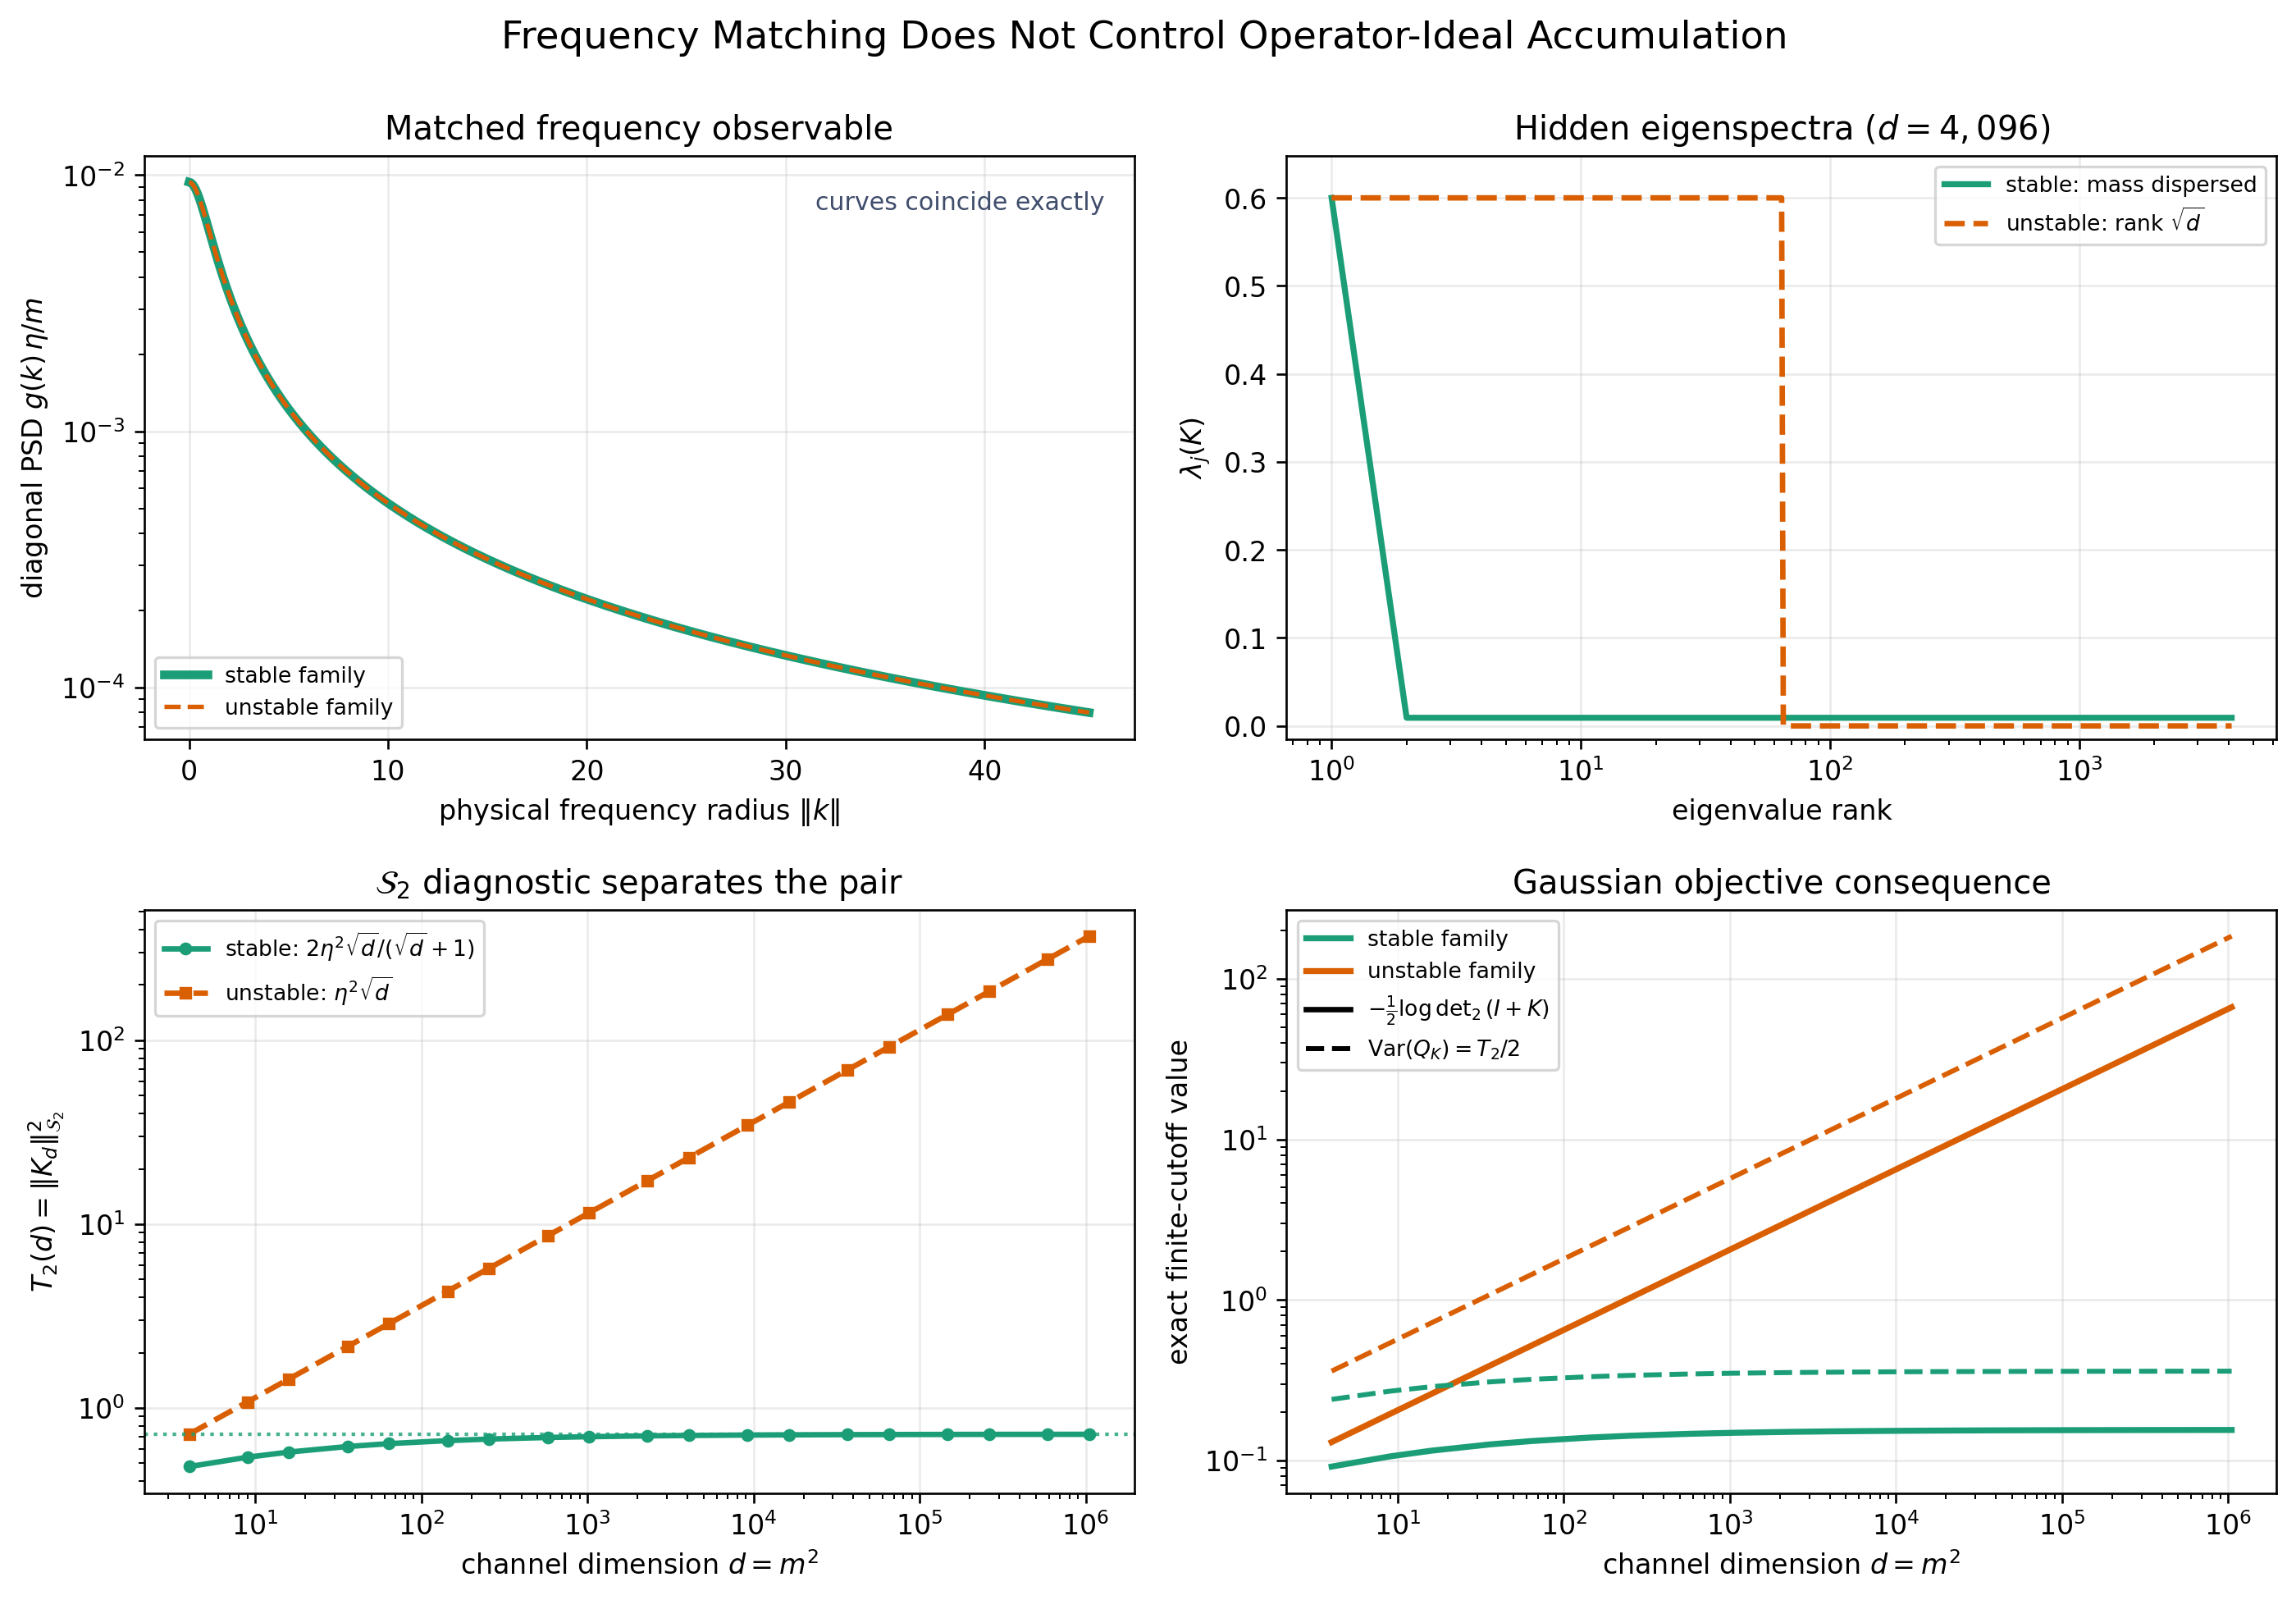

Python code for this plot:
"""Deterministic frequency-matched counterexample for Figure 2.

The construction separates a coordinate/frequency diagnostic from the
operator-ideal diagnostic that controls Gaussian objective fluctuations.  Let
``d = m**2`` and let ``U_d`` be any flat unitary (we use the DFT for explicit
small-matrix checks).  For ``0 < eta < 1``, define

    K_stable   = U diag(eta, eta/(m+1), ..., eta/(m+1)) U*,
    K_unstable = U diag(eta [m times], 0, ..., 0) U*.

Both operators have

    diag(K) = (eta/m) 1,   Tr(K) = eta m,   ||K||_op = eta,

so a coordinatewise power-spectrum diagnostic cannot distinguish them.  Their
Hilbert--Schmidt masses are nevertheless

    ||K_stable||_HS^2   = eta^2 2m/(m+1) -> 2 eta^2,
    ||K_unstable||_HS^2 = eta^2 m          = eta^2 sqrt(d).

Tensoring both families with the same physical-frequency envelope preserves
the matched radial Fourier diagonal.  Any frequency-only multiplier also
factorizes out of both Hilbert--Schmidt masses, leaving their diverging ratio
unchanged.

The script writes the exact scaling table and a four-panel figure, then
materializes small DFT examples to verify the diagonal, spectrum, trace,
operator norm, and Hilbert--Schmidt identities numerically.
"""

from __future__ import annotations

import csv
import os
from dataclasses import dataclass
from pathlib import Path

import numpy as np


EXPERIMENT_DIR = Path(__file__).resolve().parent

os.environ.setdefault("MPLCONFIGDIR", "/tmp/gaussian-hilbert-matplotlib")
os.environ.setdefault("XDG_CACHE_HOME", "/tmp/gaussian-hilbert-cache")
Path(os.environ["MPLCONFIGDIR"]).mkdir(parents=True, exist_ok=True)
Path(os.environ["XDG_CACHE_HOME"]).mkdir(parents=True, exist_ok=True)


@dataclass(frozen=True)
class Config:
    """Configuration for the deterministic construction."""

    eta: float = 0.60
    m_values: tuple[int, ...] = (
        2,
        3,
        4,
        6,
        8,
        12,
        16,
        24,
        32,
        48,
        64,
        96,
        128,
        192,
        256,
        384,
        512,
        768,
        1024,
    )
    selected_m: int = 64
    spatial_resolution: int = 64
    envelope_s: float = 1.25
    lowpass_cutoff: float = 8.0
    matrix_check_m: tuple[int, ...] = (2, 3, 4, 6, 8)
    output_csv: Path = EXPERIMENT_DIR / "frequency_matched_schatten.csv"
    output_png: Path = EXPERIMENT_DIR / "frequency_matched_schatten.png"


def _validate_config(config: Config) -> None:
    if not 0.0 < config.eta < 1.0:
        raise ValueError("eta must lie in (0, 1)")
    if any(m < 2 for m in config.m_values):
        raise ValueError("all m values must be at least 2")
    if config.selected_m not in config.m_values:
        raise ValueError("selected_m must be one of m_values")
    if config.spatial_resolution < 2:
        raise ValueError("spatial_resolution must be at least 2")
    if config.envelope_s <= 1.0:
        raise ValueError("envelope_s must exceed 1 for a 2D S2 envelope")
    if config.lowpass_cutoff <= 0.0:
        raise ValueError("lowpass_cutoff must be positive")


def channel_eigenvalues(m: int, eta: float, family: str) -> np.ndarray:
    """Return the exact channel eigenvalues for one family."""

    channels = m * m
    if family == "stable":
        eigenvalues = np.full(channels, eta / (m + 1.0), dtype=np.float64)
        eigenvalues[0] = eta
        return eigenvalues
    if family == "unstable":
        eigenvalues = np.zeros(channels, dtype=np.float64)
        eigenvalues[:m] = eta
        return eigenvalues
    raise ValueError(f"unknown family: {family}")


def flat_dft(channels: int) -> np.ndarray:
    """Return the unitary DFT matrix used only in small explicit checks."""

    indices = np.arange(channels, dtype=np.float64)
    phase = -2.0j * np.pi * np.outer(indices, indices) / channels
    return np.exp(phase) / np.sqrt(channels)


def physical_frequency_factors(config: Config) -> tuple[np.ndarray, np.ndarray, np.ndarray]:
    """Return radii, common covariance envelope, and frequency-only mask.

    Frequencies are physical integer modes, rather than radius normalized by
    grid size.  The covariance envelope is

        g(k) = (1 + ||k||^2)^(-s/2),

    whose squared sum is uniformly finite under 2D refinement for ``s > 1``.
    The low-pass multiplier acts directly on the covariance perturbation.
    """

    resolution = config.spatial_resolution
    modes = np.fft.fftfreq(resolution, d=1.0 / resolution)
    kx, ky = np.meshgrid(modes, modes, indexing="ij")
    radii = np.sqrt(kx * kx + ky * ky)
    envelope = np.power(1.0 + radii * radii, -0.5 * config.envelope_s)
    lowpass = np.exp(-np.power(radii / config.lowpass_cutoff, 4.0))
    return radii, envelope, lowpass


def _phi(eigenvalue: float | np.ndarray) -> float | np.ndarray:
    """The nonnegative additive-covariance det2 residue x - log(1+x)."""

    return eigenvalue - np.log1p(eigenvalue)


def make_rows(config: Config) -> list[dict[str, float | int]]:
    """Build one exact summary row per channel width ``m``."""

    _, envelope, lowpass = physical_frequency_factors(config)
    spatial_hs2 = float(np.square(envelope).sum())
    masked_spatial_hs2 = float(np.square(envelope * lowpass).sum())

    rows: list[dict[str, float | int]] = []
    for m in config.m_values:
        channels = m * m
        eta = config.eta
        stable_tail = eta / (m + 1.0)

        # Closed forms obtained from the two multiplicity patterns.
        trace_closed = eta * m
        coordinate_diagonal = eta / m
        stable_hs2_closed = eta * eta * (2.0 * m / (m + 1.0))
        unstable_hs2_closed = eta * eta * m

        # Independently evaluate the same quantities from the spectral
        # multiplicities.  This avoids materializing large d x d matrices.
        stable_trace_spectrum = eta + (channels - 1) * stable_tail
        unstable_trace_spectrum = m * eta
        stable_hs2_spectrum = eta * eta + (channels - 1) * stable_tail * stable_tail
        unstable_hs2_spectrum = m * eta * eta

        stable_logdet = np.log1p(eta) + (channels - 1) * np.log1p(stable_tail)
        unstable_logdet = m * np.log1p(eta)
        stable_ordinary_kl = 0.5 * (stable_trace_spectrum - stable_logdet)
        unstable_ordinary_kl = 0.5 * (unstable_trace_spectrum - unstable_logdet)
        stable_det2_residue = 0.5 * (
            float(_phi(eta)) + (channels - 1) * float(_phi(stable_tail))
        )
        unstable_det2_residue = 0.5 * m * float(_phi(eta))

        rows.append(
            {
                "m": m,
                "channel_dimension_d": channels,
                "eta": eta,
                "stable_tail_eigenvalue": stable_tail,
                "matched_coordinate_diagonal": coordinate_diagonal,
                "matched_trace_closed": trace_closed,
                "stable_trace_spectrum": stable_trace_spectrum,
                "unstable_trace_spectrum": unstable_trace_spectrum,
                "stable_operator_norm": eta,
                "unstable_operator_norm": eta,
                "stable_hs2_closed": stable_hs2_closed,
                "stable_hs2_spectrum": stable_hs2_spectrum,
                "unstable_hs2_closed": unstable_hs2_closed,
                "unstable_hs2_spectrum": unstable_hs2_spectrum,
                "unstable_to_stable_hs2_ratio": (m + 1.0) / 2.0,
                "stable_centered_quadratic_variance": 0.5 * stable_hs2_closed,
                "unstable_centered_quadratic_variance": 0.5 * unstable_hs2_closed,
                "stable_ordinary_kl": stable_ordinary_kl,
                "unstable_ordinary_kl": unstable_ordinary_kl,
                "stable_det2_renormalized_residue": stable_det2_residue,
                "unstable_det2_renormalized_residue": unstable_det2_residue,
                "stable_det2_identity_error": abs(stable_ordinary_kl - stable_det2_residue),
                "unstable_det2_identity_error": abs(unstable_ordinary_kl - unstable_det2_residue),
                "common_spatial_hs2": spatial_hs2,
                "masked_spatial_hs2": masked_spatial_hs2,
                "stable_factorized_hs2": spatial_hs2 * stable_hs2_closed,
                "unstable_factorized_hs2": spatial_hs2 * unstable_hs2_closed,
                "stable_lowpass_factorized_hs2": masked_spatial_hs2 * stable_hs2_closed,
                "unstable_lowpass_factorized_hs2": masked_spatial_hs2 * unstable_hs2_closed,
                "lowpass_hs2_ratio": (m + 1.0) / 2.0,
            }
        )
    return rows


def explicit_matrix_errors(m: int, eta: float) -> dict[str, float]:
    """Materialize a small pair and compare it with every closed form."""

    channels = m * m
    unitary = flat_dft(channels)
    expected_diagonal = eta / m
    errors: dict[str, float] = {}

    gram = np.einsum("ki,kj->ij", unitary.conj(), unitary, optimize=True)
    errors["unitarity"] = float(np.max(np.abs(gram - np.eye(channels))))
    errors["flat_modulus"] = float(
        np.max(np.abs(np.square(np.abs(unitary)) - 1.0 / channels))
    )

    for family in ("stable", "unstable"):
        eigenvalues = channel_eigenvalues(m, eta, family)
        operator = np.einsum(
            "ik,k,jk->ij",
            unitary,
            eigenvalues,
            unitary.conj(),
            optimize=True,
        )
        recovered_eigenvalues = np.linalg.eigvalsh(operator)[::-1]
        expected_eigenvalues = np.sort(eigenvalues)[::-1]

        errors[f"{family}_hermitian"] = float(
            np.max(np.abs(operator - operator.conj().T))
        )
        errors[f"{family}_diagonal"] = float(
            np.max(np.abs(np.diag(operator) - expected_diagonal))
        )
        errors[f"{family}_spectrum"] = float(
            np.max(np.abs(recovered_eigenvalues - expected_eigenvalues))
        )
        errors[f"{family}_trace"] = float(
            abs(np.trace(operator).real - eta * m)
        )
        expected_hs2 = (
            eta * eta * 2.0 * m / (m + 1.0)
            if family == "stable"
            else eta * eta * m
        )
        errors[f"{family}_hs2"] = float(
            abs(np.vdot(operator, operator).real - expected_hs2)
        )
        errors[f"{family}_operator_norm"] = float(
            abs(np.linalg.norm(operator, ord=2) - eta)
        )
    return errors


def validate_rows(rows: list[dict[str, float | int]], config: Config) -> dict[str, float]:
    """Fail loudly if any algebraic or explicit-matrix identity is violated."""

    if len(rows) != len(config.m_values):
        raise RuntimeError("unexpected number of rows")

    algebraic_error_keys = (
        ("stable_trace_spectrum", "matched_trace_closed"),
        ("unstable_trace_spectrum", "matched_trace_closed"),
        ("stable_hs2_spectrum", "stable_hs2_closed"),
        ("unstable_hs2_spectrum", "unstable_hs2_closed"),
    )
    max_algebraic_error = max(
        abs(float(row[left]) - float(row[right]))
        for row in rows
        for left, right in algebraic_error_keys
    )
    max_det2_error = max(
        max(
            float(row["stable_det2_identity_error"]),
            float(row["unstable_det2_identity_error"]),
        )
        for row in rows
    )
    max_ratio_error = max(
        abs(
            float(row["unstable_hs2_closed"]) / float(row["stable_hs2_closed"])
            - float(row["unstable_to_stable_hs2_ratio"])
        )
        for row in rows
    )
    max_lowpass_ratio_error = max(
        abs(
            float(row["unstable_lowpass_factorized_hs2"])
            / float(row["stable_lowpass_factorized_hs2"])
            - float(row["lowpass_hs2_ratio"])
        )
        for row in rows
    )

    matrix_errors: dict[str, float] = {}
    for m in config.matrix_check_m:
        for key, value in explicit_matrix_errors(m, config.eta).items():
            matrix_errors[f"m={m}:{key}"] = value
    max_matrix_error = max(matrix_errors.values())

    tolerance = 2.0e-10
    diagnostics = {
        "max_algebraic_error": max_algebraic_error,
        "max_det2_identity_error": max_det2_error,
        "max_ratio_error": max_ratio_error,
        "max_lowpass_ratio_error": max_lowpass_ratio_error,
        "max_explicit_matrix_error": max_matrix_error,
    }
    if max(diagnostics.values()) > tolerance:
        worst_matrix_key = max(matrix_errors, key=matrix_errors.get)
        raise RuntimeError(
            "closed-form validation failed: "
            f"diagnostics={diagnostics}, "
            f"worst matrix error={worst_matrix_key}:{matrix_errors[worst_matrix_key]:.3e}"
        )

    # The stable family must approach 2 eta^2, while the unstable family and
    # their ratio grow monotonically with m.
    stable_hs2 = np.asarray([float(row["stable_hs2_closed"]) for row in rows])
    unstable_hs2 = np.asarray([float(row["unstable_hs2_closed"]) for row in rows])
    ratios = np.asarray([float(row["unstable_to_stable_hs2_ratio"]) for row in rows])
    if not np.all(np.diff(stable_hs2) > 0.0):
        raise RuntimeError("stable HS2 should increase monotonically toward its finite limit")
    if stable_hs2[-1] >= 2.0 * config.eta * config.eta:
        raise RuntimeError("stable HS2 crossed its analytic limiting value")
    if not np.all(np.diff(unstable_hs2) > 0.0) or not np.all(np.diff(ratios) > 0.0):
        raise RuntimeError("unstable HS2 and the HS2 ratio must increase with m")
    return diagnostics


def save_rows(rows: list[dict[str, float | int]], output_csv: Path) -> None:
    output_csv.parent.mkdir(parents=True, exist_ok=True)
    with output_csv.open("w", newline="") as handle:
        writer = csv.DictWriter(handle, fieldnames=list(rows[0].keys()))
        writer.writeheader()
        writer.writerows(rows)


def plot_rows(rows: list[dict[str, float | int]], config: Config) -> None:
    import matplotlib

    matplotlib.use("Agg", force=True)
    import matplotlib.pyplot as plt
    from matplotlib.lines import Line2D

    stable_color = "#1b9e77"
    unstable_color = "#d95f02"
    neutral_color = "#3f4c6b"

    selected_m = config.selected_m
    selected_channels = selected_m * selected_m
    selected_diagonal = config.eta / selected_m
    stable_eigenvalues = channel_eigenvalues(selected_m, config.eta, "stable")
    unstable_eigenvalues = channel_eigenvalues(selected_m, config.eta, "unstable")

    radial_coordinate = np.linspace(0.0, config.spatial_resolution / np.sqrt(2.0), 500)
    radial_envelope = np.power(
        1.0 + radial_coordinate * radial_coordinate,
        -0.5 * config.envelope_s,
    )
    matched_radial_diagonal = selected_diagonal * radial_envelope

    channels = np.asarray([int(row["channel_dimension_d"]) for row in rows])
    stable_hs2 = np.asarray([float(row["stable_hs2_closed"]) for row in rows])
    unstable_hs2 = np.asarray([float(row["unstable_hs2_closed"]) for row in rows])
    stable_variance = np.asarray(
        [float(row["stable_centered_quadratic_variance"]) for row in rows]
    )
    unstable_variance = np.asarray(
        [float(row["unstable_centered_quadratic_variance"]) for row in rows]
    )
    stable_residue = np.asarray(
        [float(row["stable_det2_renormalized_residue"]) for row in rows]
    )
    unstable_residue = np.asarray(
        [float(row["unstable_det2_renormalized_residue"]) for row in rows]
    )

    fig, axes = plt.subplots(2, 2, figsize=(11.8, 8.2))
    ax_frequency, ax_spectrum, ax_hs2, ax_objective = axes.ravel()

    # The two curves are exactly coincident; draw both styles and state the
    # exact equality in the panel rather than introducing a visual offset.
    ax_frequency.plot(
        radial_coordinate,
        matched_radial_diagonal,
        color=stable_color,
        linewidth=3.2,
        label="stable family",
    )
    ax_frequency.plot(
        radial_coordinate,
        matched_radial_diagonal,
        color=unstable_color,
        linewidth=1.6,
        linestyle="--",
        label="unstable family",
    )
    ax_frequency.set_yscale("log")
    ax_frequency.set_title("Matched frequency observable")
    ax_frequency.set_xlabel(r"physical frequency radius $\|k\|$")
    ax_frequency.set_ylabel(r"diagonal PSD $g(k)\,\eta/m$")
    ax_frequency.text(
        0.97,
        0.94,
        "curves coincide exactly",
        ha="right",
        va="top",
        transform=ax_frequency.transAxes,
        fontsize=9,
        color=neutral_color,
    )
    ax_frequency.legend(loc="lower left", fontsize=8)

    ranks = np.arange(1, selected_channels + 1)
    ax_spectrum.plot(
        ranks,
        stable_eigenvalues,
        color=stable_color,
        linewidth=2.2,
        label="stable: mass dispersed",
    )
    ax_spectrum.plot(
        ranks,
        unstable_eigenvalues,
        color=unstable_color,
        linewidth=2.0,
        linestyle="--",
        label=r"unstable: rank $\sqrt{d}$",
    )
    ax_spectrum.set_xscale("log")
    ax_spectrum.set_title(rf"Hidden eigenspectra ($d={selected_channels:,}$)")
    ax_spectrum.set_xlabel("eigenvalue rank")
    ax_spectrum.set_ylabel(r"$\lambda_j(K)$")
    ax_spectrum.set_ylim(-0.025 * config.eta, 1.08 * config.eta)
    ax_spectrum.legend(loc="upper right", fontsize=8)

    ax_hs2.plot(
        channels,
        stable_hs2,
        "o-",
        color=stable_color,
        linewidth=2.0,
        markersize=3.7,
        label=r"stable: $2\eta^2\sqrt{d}/(\sqrt{d}+1)$",
    )
    ax_hs2.plot(
        channels,
        unstable_hs2,
        "s--",
        color=unstable_color,
        linewidth=2.0,
        markersize=3.4,
        label=r"unstable: $\eta^2\sqrt{d}$",
    )
    ax_hs2.axhline(
        2.0 * config.eta * config.eta,
        color=stable_color,
        linestyle=":",
        linewidth=1.3,
        alpha=0.8,
    )
    ax_hs2.set_xscale("log")
    ax_hs2.set_yscale("log")
    ax_hs2.set_title(r"$\mathcal{S}_2$ diagnostic separates the pair")
    ax_hs2.set_xlabel(r"channel dimension $d=m^2$")
    ax_hs2.set_ylabel(r"$T_2(d)=\|K_d\|_{\mathcal{S}_2}^2$")
    ax_hs2.legend(loc="upper left", fontsize=8)

    ax_objective.plot(
        channels,
        stable_residue,
        color=stable_color,
        linewidth=2.2,
    )
    ax_objective.plot(
        channels,
        unstable_residue,
        color=unstable_color,
        linewidth=2.2,
    )
    ax_objective.plot(
        channels,
        stable_variance,
        color=stable_color,
        linestyle="--",
        linewidth=1.8,
    )
    ax_objective.plot(
        channels,
        unstable_variance,
        color=unstable_color,
        linestyle="--",
        linewidth=1.8,
    )
    ax_objective.set_xscale("log")
    ax_objective.set_yscale("log")
    ax_objective.set_title("Gaussian objective consequence")
    ax_objective.set_xlabel(r"channel dimension $d=m^2$")
    ax_objective.set_ylabel("exact finite-cutoff value")
    family_handles = (
        Line2D([0], [0], color=stable_color, linewidth=2.2, label="stable family"),
        Line2D([0], [0], color=unstable_color, linewidth=2.2, label="unstable family"),
        Line2D(
            [0],
            [0],
            color="black",
            linewidth=2.0,
            label=r"$-\frac{1}{2}\log\det_2(I+K)$",
        ),
        Line2D([0], [0], color="black", linewidth=1.8, linestyle="--", label=r"$\mathrm{Var}(Q_K)=T_2/2$"),
    )
    ax_objective.legend(handles=family_handles, loc="upper left", fontsize=8)

    for axis in axes.ravel():
        axis.grid(True, alpha=0.25)

    fig.suptitle(
        "Frequency Matching Does Not Control Operator-Ideal Accumulation",
        y=0.995,
        fontsize=14,
    )
    fig.tight_layout()
    config.output_png.parent.mkdir(parents=True, exist_ok=True)
    fig.savefig(config.output_png, dpi=240, bbox_inches="tight")
    plt.close(fig)


def run(config: Config = Config()) -> tuple[list[dict[str, float | int]], dict[str, float]]:
    _validate_config(config)
    rows = make_rows(config)
    diagnostics = validate_rows(rows, config)
    save_rows(rows, config.output_csv)
    plot_rows(rows, config)
    return rows, diagnostics


if __name__ == "__main__":
    result_rows, result_diagnostics = run()
    first = result_rows[0]
    last = result_rows[-1]
    print(f"Wrote {Config.output_csv}")
    print(f"Wrote {Config.output_png}")
    print(
        "Largest identity errors: "
        + ", ".join(f"{key}={value:.3e}" for key, value in result_diagnostics.items())
    )
    print(
        "HS2 separation: "
        f"ratio {float(first['unstable_to_stable_hs2_ratio']):.1f}x "
        f"at d={int(first['channel_dimension_d']):,} -> "
        f"{float(last['unstable_to_stable_hs2_ratio']):.1f}x "
        f"at d={int(last['channel_dimension_d']):,}"
    )
